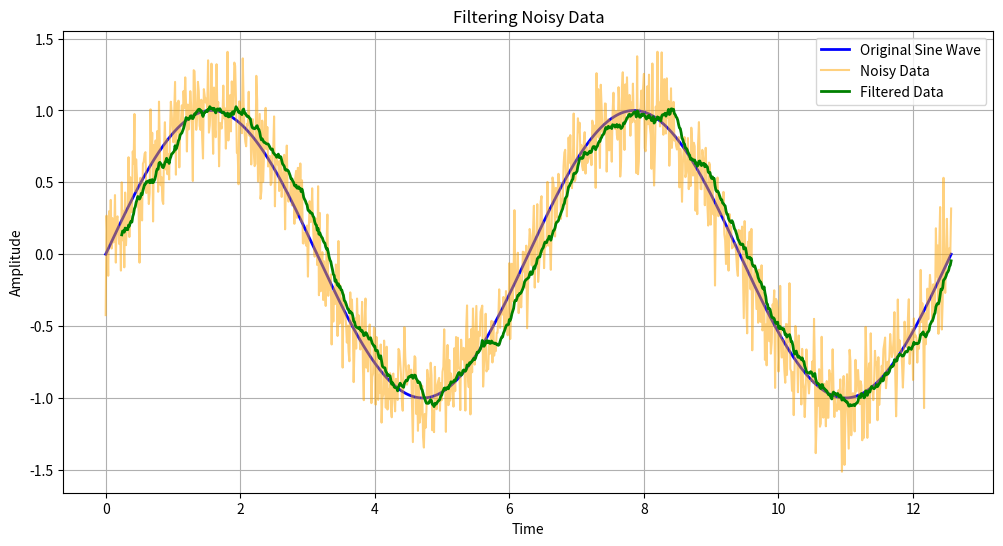
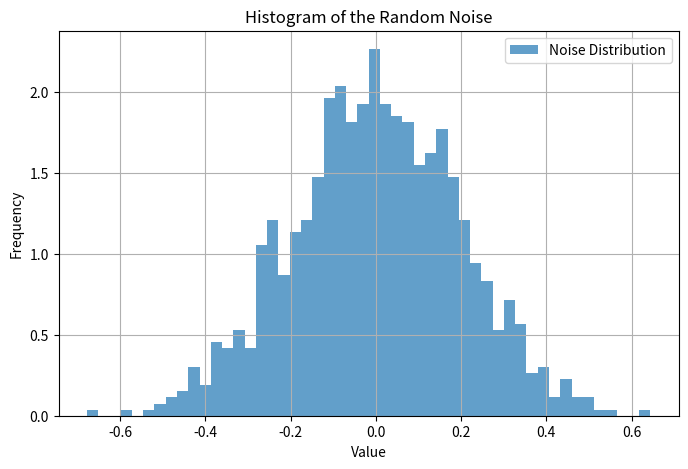

These figures' Python source, in order:

import numpy as np
import matplotlib.pyplot as plt

# --- 1. Generate Data ---
# Create an array for the x-axis (time) from 0 to 4*pi with 1000 points.
x = np.linspace(0, 4 * np.pi, 1000)

# Create a clean sine wave.
y_clean = np.sin(x)

# --- 2. Add Noise ---
# Generate some random noise.
# The noise will be random numbers from a normal (Gaussian) distribution.
# 'loc=0' means the average of the noise is 0.
# 'scale=0.2' controls the amplitude of the noise.
noise = np.random.normal(loc=0, scale=0.2, size=x.shape)

# Add the noise to the clean sine wave to create a noisy signal.
y_noisy = y_clean + noise

# --- 3. Filter the Data ---
# We'll use a simple moving average filter.
# This filter averages a small window of points to smooth out the signal.
window_size = 20
# The convolve function is great for this kind of operation.
# 'valid' mode means we only get output where the window fully overlaps the data.
y_filtered = np.convolve(y_noisy, np.ones(window_size)/window_size, mode='valid')

# Because of the 'valid' mode, the filtered data is shorter than the original.
# We need to adjust the x-axis data to match its length for plotting.
x_filtered = x[window_size-1:]


# --- 4. Plot the Comparison ---
# Create a figure and axes for our plot.
plt.figure(figsize=(12, 6)) # Set the figure size for better readability.

# Plot the three datasets.
plt.plot(x, y_clean, label='Original Sine Wave', color='blue', linewidth=2)
plt.plot(x, y_noisy, label='Noisy Data', color='orange', alpha=0.5) # alpha makes it semi-transparent
plt.plot(x_filtered, y_filtered, label='Filtered Data', color='green', linewidth=2)

# Add titles and labels for clarity.
plt.title('Filtering Noisy Data')
plt.xlabel('Time')
plt.ylabel('Amplitude')
plt.legend() # Display the labels for each line.
plt.grid(True) # Add a grid to the background.

# Show the first plot.
print("Displaying the plot of the sine wave, noisy data, and filtered data.")
plt.show()


# --- 5. Create a Histogram of the Noise ---
# Create a new figure for the histogram.
plt.figure(figsize=(8, 5))

# Create the histogram. 'bins=50' means the noise values are grouped into 50 bars.
plt.hist(noise, bins=50, density=True, alpha=0.7, label='Noise Distribution')

# Add titles and labels.
plt.title('Histogram of the Random Noise')
plt.xlabel('Value')
plt.ylabel('Frequency')
plt.legend()
plt.grid(True)

# Show the second plot.
print("Displaying the histogram of the noise.")
plt.show()

print("\nScript finished. Run this file to see the plots.")
